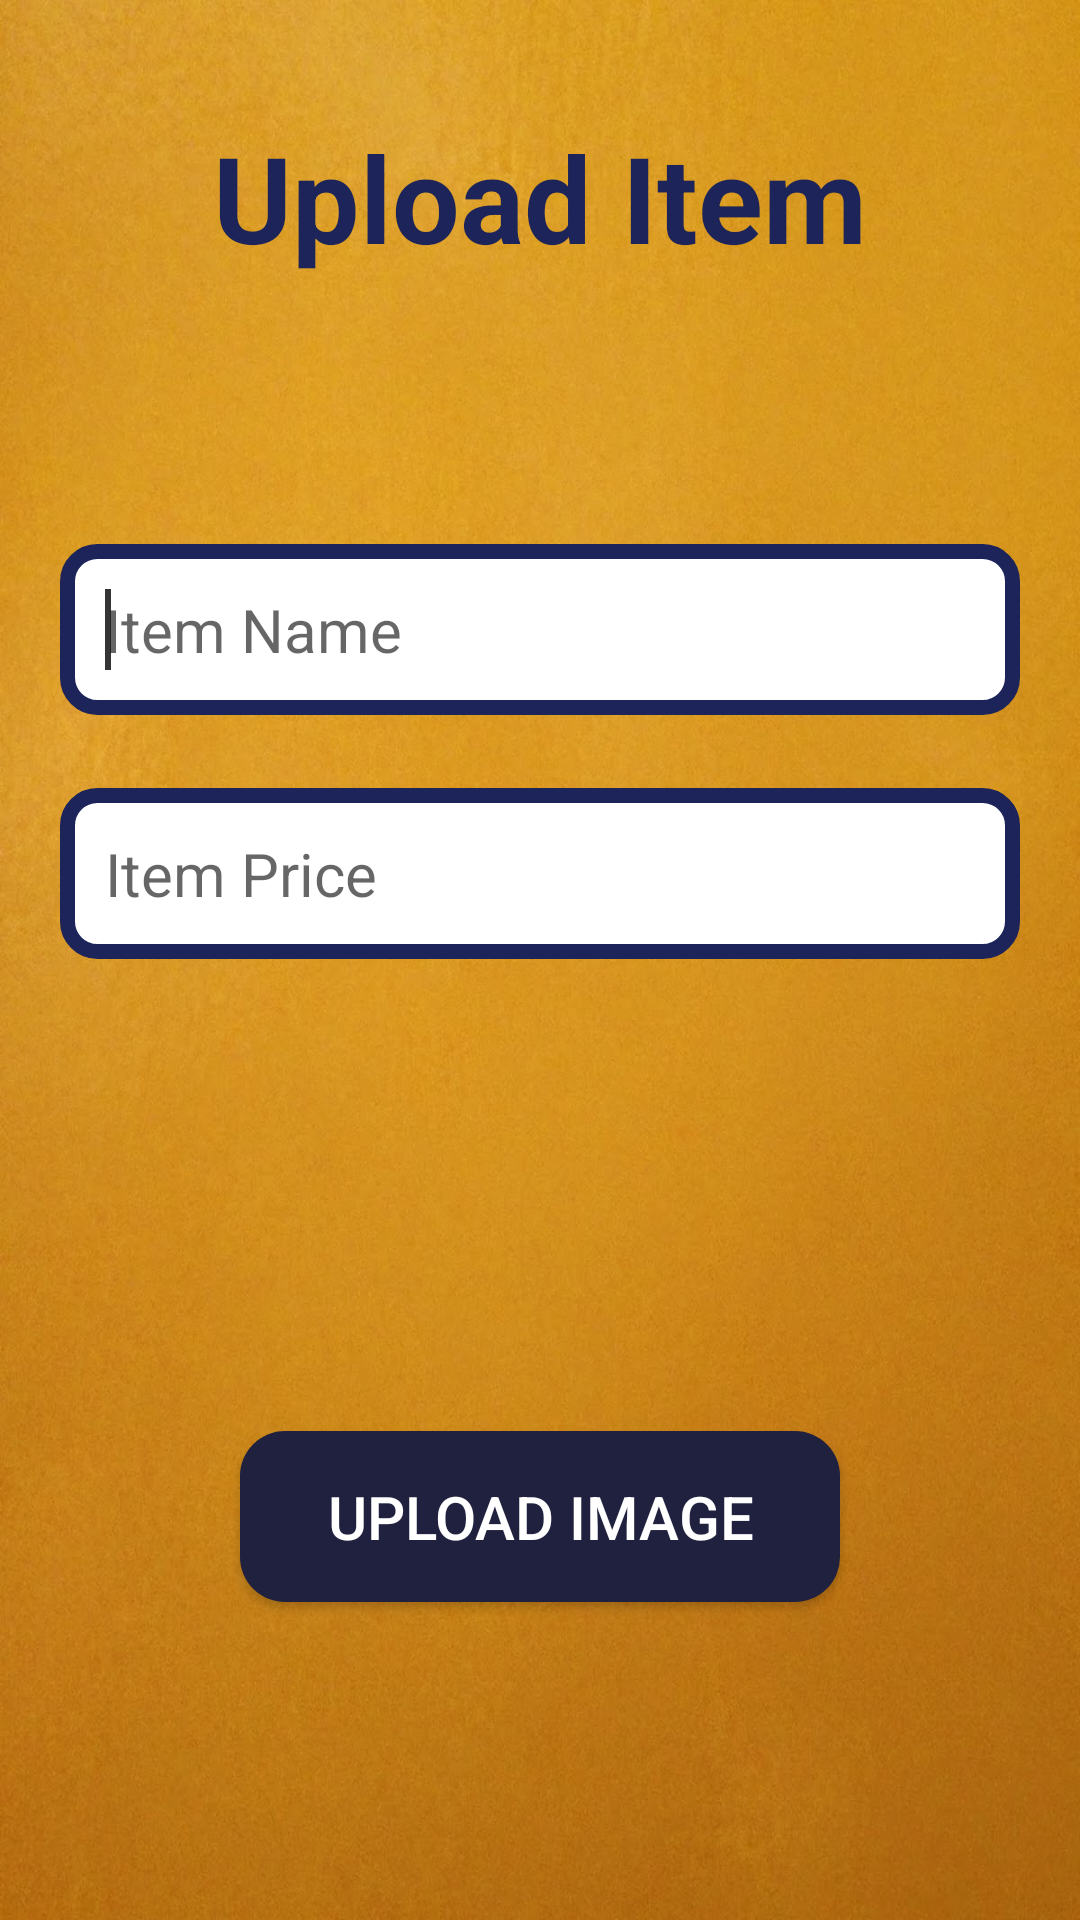

Android layout source for this screen:
<!-- AndroidManifest.xml: application theme AppTheme -->
<!-- res/layout/activity_admin_upload_new_item.xml -->
<?xml version="1.0" encoding="utf-8"?>
<android.support.constraint.ConstraintLayout xmlns:android="http://schemas.android.com/apk/res/android"
    xmlns:app="http://schemas.android.com/apk/res-auto"
    xmlns:tools="http://schemas.android.com/tools"
    android:layout_width="match_parent"
    android:layout_height="match_parent"
    android:background="@drawable/admin_background"
    tools:context="tes.com.breakfast.admin.Activity.AdminUploadNewItem">

    <TextView
        android:layout_width="match_parent"
        android:layout_height="wrap_content"
        android:layout_margin="20sp"
        android:layout_marginBottom="8dp"
        android:layout_marginEnd="8dp"
        android:layout_marginStart="8dp"
        android:layout_marginTop="40dp"
        android:gravity="center_horizontal"
        android:text="@string/AdminUploadPageTitle"
        android:textColor="@color/colorPrimaryDark"
        android:textSize="40sp"
        android:textStyle="bold"
        app:layout_constraintBottom_toBottomOf="parent"
        app:layout_constraintEnd_toEndOf="parent"
        app:layout_constraintHorizontal_bias="0.0"
        app:layout_constraintStart_toStartOf="parent"
        app:layout_constraintTop_toTopOf="parent"
        app:layout_constraintVertical_bias="0.035" />


    <EditText
        android:id="@+id/itemName"
        android:layout_width="match_parent"
        android:layout_height="wrap_content"
        android:layout_margin="20sp"
        android:layout_marginBottom="8dp"
        android:layout_marginEnd="8dp"
        android:layout_marginStart="8dp"
        android:layout_marginTop="8dp"
        android:background="@drawable/rectangle"
        android:hint="@string/AdminItemName"
        android:padding="15sp"
        android:textSize="20sp"
        app:layout_constraintBottom_toBottomOf="parent"
        app:layout_constraintEnd_toEndOf="parent"
        app:layout_constraintHorizontal_bias="0.0"
        app:layout_constraintStart_toStartOf="parent"
        app:layout_constraintTop_toTopOf="parent"
        app:layout_constraintVertical_bias="0.297" />
    <requestFocus/>


    <EditText
        android:id="@+id/itemPrice"
        android:layout_width="match_parent"
        android:layout_height="wrap_content"
        android:layout_margin="20sp"
        android:layout_marginBottom="8dp"
        android:layout_marginEnd="8dp"
        android:layout_marginStart="8dp"
        android:layout_marginTop="8dp"
        android:background="@drawable/rectangle"
        android:hint="@string/AdminItemPrice"
        android:inputType="numberDecimal"
        android:padding="15sp"
        android:textSize="20sp"
        app:layout_constraintBottom_toBottomOf="parent"
        app:layout_constraintEnd_toEndOf="parent"
        app:layout_constraintHorizontal_bias="0.0"
        app:layout_constraintStart_toStartOf="parent"
        app:layout_constraintTop_toTopOf="parent"
        app:layout_constraintVertical_bias="0.447" />

    <android.support.v7.widget.AppCompatButton
        android:id="@+id/signUpPageRegisterButton"
        style="@style/ButtonTheme"
        android:layout_width="match_parent"
        android:layout_height="wrap_content"
        android:layout_marginBottom="8dp"
        android:layout_marginEnd="80dp"
        android:layout_marginStart="80dp"
        android:layout_marginTop="8dp"
        android:background="@drawable/button_background"
        android:onClick="doCaptureFromView"
        android:padding="15sp"
        android:text="@string/AdminItemImage"
        android:textSize="20sp"
        app:layout_constraintBottom_toBottomOf="parent"
        app:layout_constraintEnd_toEndOf="parent"
        app:layout_constraintHorizontal_bias="0.0"
        app:layout_constraintStart_toStartOf="parent"
        app:layout_constraintTop_toTopOf="parent"
        app:layout_constraintVertical_bias="0.827" />





</android.support.constraint.ConstraintLayout>
<!-- resources referenced by this layout -->
<resources>
  <color name="colorPrimaryDark">#1c2459</color>
  <!-- drawable admin_background: jpg bitmap (drawable, 173803 bytes) -->
  <!-- drawable button_background (drawable) -->
  <shape xmlns:android="http://schemas.android.com/apk/res/android"
      android:shape="rectangle" >
  
      <solid android:color="#20213e" />
  
      <corners
          android:bottomLeftRadius="15dp"
          android:bottomRightRadius="15dp"
          android:topLeftRadius="15dp"
          android:topRightRadius="15dp" />
  
  </shape>
  <!-- drawable rectangle (drawable) -->
  <shape xmlns:android="http://schemas.android.com/apk/res/android"
      android:shape="rectangle" >
  
      <solid android:color="#ffffff" />
  
      <stroke android:color="@color/colorPrimaryDark"
          android:width="5sp"/>
  
      <corners
          android:bottomLeftRadius="10dp"
          android:bottomRightRadius="10dp"
          android:topLeftRadius="10dp"
          android:topRightRadius="10dp" />
  
  </shape>
  <string name="AdminItemImage">Upload Image</string>
  <string name="AdminItemName">Item Name</string>
  <string name="AdminItemPrice">Item Price</string>
  <string name="AdminUploadPageTitle">Upload Item</string>
  <style name="ButtonTheme" parent="Widget.AppCompat.Button.Colored">
          <item name="android:padding">15sp</item>
          <item name="android:onClick">@color/colorPrimary</item>
      </style>
  <style name="AppTheme" parent="Theme.AppCompat.Light.NoActionBar">
          
          <item name="colorPrimary">@color/colorPrimary</item>
          <item name="colorPrimaryDark">@color/colorPrimaryDark</item>
          <item name="colorAccent">@color/colorAccent</item>
      </style>
  <color name="colorPrimary">#3F51B5</color>
  <color name="colorAccent">#353535</color>
</resources>
